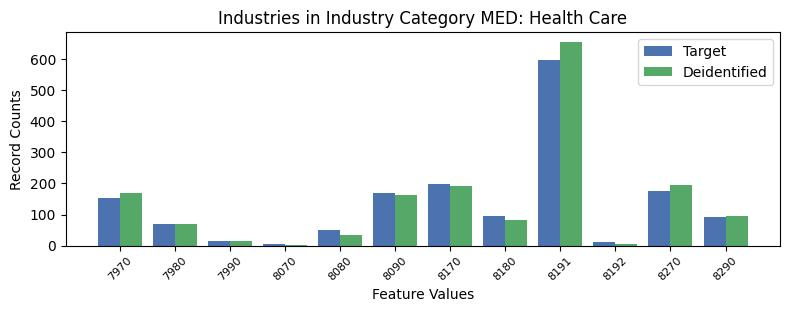

The file beside this chart, header and first rows:
, INDP, count_target, count_deidentified
6, 7970, 154, 170
7, 7980, 69, 70
11, 7990, 14, 14
9, 8070, 6, 3
8, 8080, 50, 35
5, 8090, 169, 163
3, 8170, 198, 191
1, 8180, 94, 83
0, 8191, 597, 655
10, 8192, 13, 6
2, 8270, 176, 195
4, 8290, 92, 94
